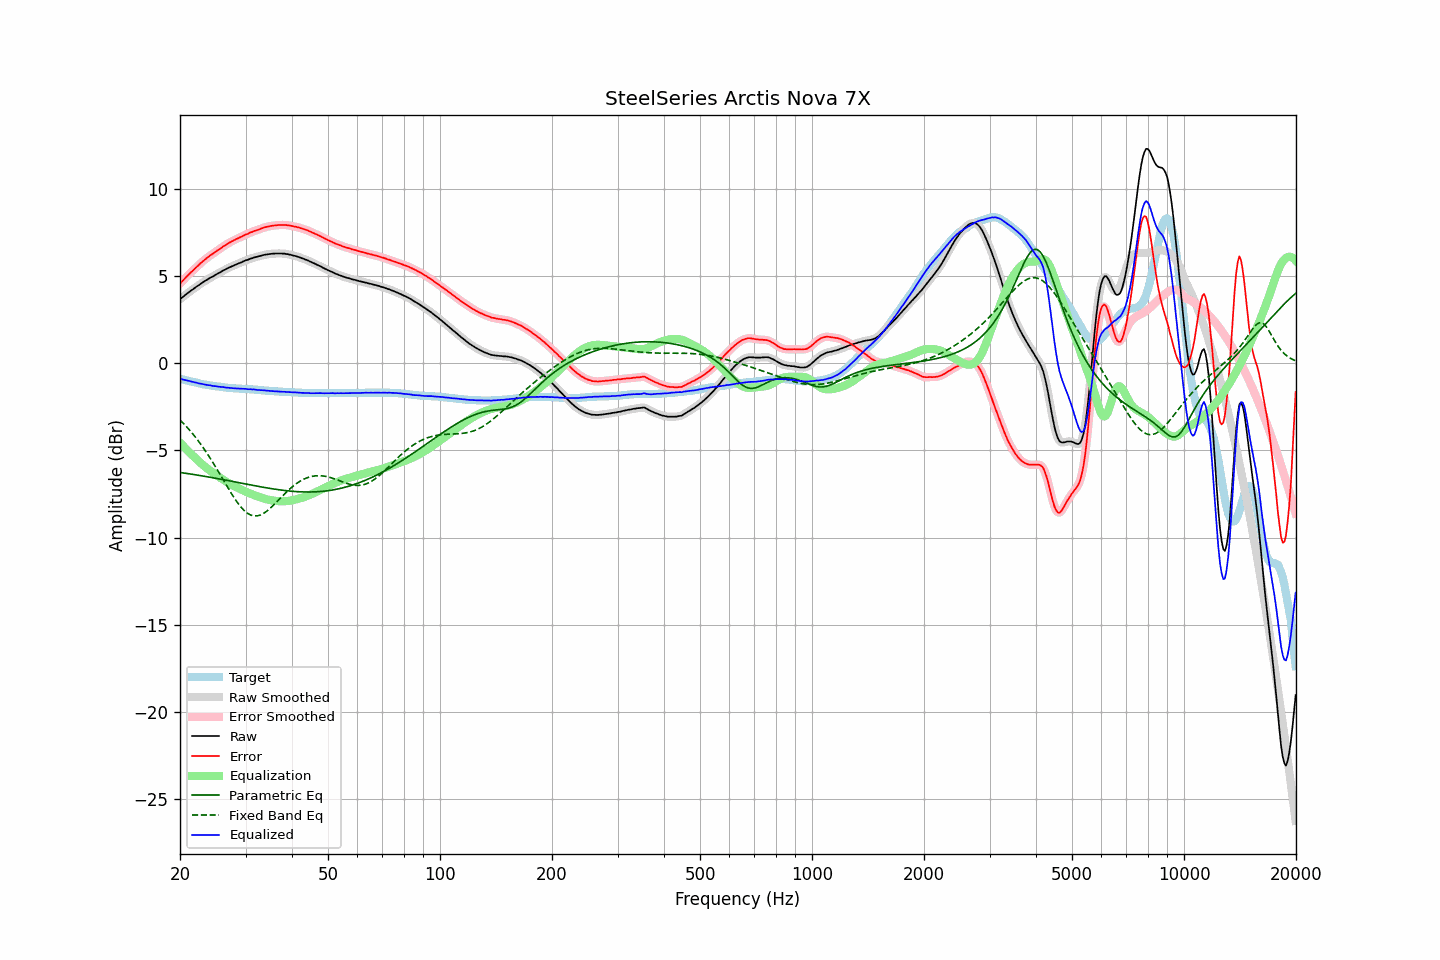

The table this chart was drawn from, first rows:
frequency, raw, error, smoothed, error_smoothed, equalization, parametric_eq, fixed_band_eq, equalized_raw, equalized_smoothed, target
20.00, 3.67, 4.56, 3.67, 4.56, -4.56, -6.27, -3.26, -0.89, -0.90, -0.90
20.20, 3.74, 4.65, 3.74, 4.66, -4.66, -6.28, -3.35, -0.92, -0.92, -0.92
20.40, 3.81, 4.75, 3.81, 4.75, -4.75, -6.29, -3.44, -0.95, -0.94, -0.95
20.61, 3.89, 4.85, 3.88, 4.85, -4.85, -6.31, -3.54, -0.96, -0.97, -0.96
20.81, 3.96, 4.94, 3.96, 4.95, -4.94, -6.32, -3.64, -0.99, -0.99, -0.99
21.02, 4.03, 5.04, 4.03, 5.04, -5.04, -6.34, -3.74, -1.01, -1.01, -1.02
21.23, 4.10, 5.13, 4.10, 5.13, -5.13, -6.35, -3.84, -1.03, -1.03, -1.04
21.44, 4.17, 5.22, 4.16, 5.22, -5.22, -6.36, -3.95, -1.05, -1.05, -1.06
21.66, 4.23, 5.30, 4.23, 5.31, -5.31, -6.38, -4.06, -1.08, -1.08, -1.07
21.87, 4.30, 5.39, 4.30, 5.39, -5.40, -6.39, -4.18, -1.10, -1.10, -1.10
22.09, 4.37, 5.48, 4.36, 5.48, -5.48, -6.41, -4.29, -1.12, -1.12, -1.12
22.31, 4.43, 5.56, 4.43, 5.57, -5.57, -6.42, -4.41, -1.14, -1.14, -1.14
22.54, 4.49, 5.65, 4.49, 5.65, -5.65, -6.44, -4.54, -1.17, -1.16, -1.16
22.76, 4.56, 5.74, 4.55, 5.74, -5.74, -6.45, -4.66, -1.18, -1.18, -1.19
22.99, 4.62, 5.82, 4.62, 5.82, -5.82, -6.47, -4.79, -1.20, -1.20, -1.21
23.22, 4.68, 5.90, 4.68, 5.90, -5.90, -6.48, -4.92, -1.22, -1.22, -1.23
23.45, 4.74, 5.97, 4.73, 5.97, -5.97, -6.50, -5.06, -1.23, -1.24, -1.24
23.69, 4.79, 6.04, 4.79, 6.05, -6.04, -6.52, -5.20, -1.26, -1.25, -1.25
23.92, 4.85, 6.11, 4.85, 6.12, -6.11, -6.53, -5.34, -1.27, -1.27, -1.27
24.16, 4.91, 6.19, 4.90, 6.18, -6.18, -6.55, -5.48, -1.27, -1.28, -1.29
24.40, 4.95, 6.24, 4.95, 6.25, -6.25, -6.56, -5.63, -1.30, -1.30, -1.30
24.65, 5.00, 6.30, 5.00, 6.31, -6.31, -6.58, -5.78, -1.32, -1.31, -1.31
24.89, 5.06, 6.38, 5.05, 6.38, -6.38, -6.60, -5.93, -1.32, -1.32, -1.33
25.14, 5.11, 6.44, 5.11, 6.44, -6.44, -6.61, -6.08, -1.33, -1.34, -1.34
25.39, 5.16, 6.50, 5.16, 6.51, -6.51, -6.63, -6.24, -1.35, -1.35, -1.35
25.65, 5.21, 6.56, 5.21, 6.57, -6.57, -6.65, -6.39, -1.36, -1.36, -1.36
25.91, 5.27, 6.63, 5.26, 6.63, -6.63, -6.67, -6.55, -1.37, -1.37, -1.36
26.16, 5.32, 6.69, 5.31, 6.69, -6.69, -6.68, -6.71, -1.37, -1.38, -1.38
26.43, 5.36, 6.75, 5.36, 6.75, -6.75, -6.70, -6.86, -1.40, -1.39, -1.39
26.69, 5.41, 6.81, 5.41, 6.81, -6.81, -6.72, -7.02, -1.40, -1.40, -1.41
26.96, 5.46, 6.87, 5.45, 6.87, -6.87, -6.74, -7.18, -1.41, -1.41, -1.42
27.23, 5.50, 6.92, 5.50, 6.92, -6.92, -6.75, -7.33, -1.42, -1.42, -1.42
27.50, 5.54, 6.97, 5.54, 6.97, -6.97, -6.77, -7.48, -1.43, -1.43, -1.44
27.77, 5.58, 7.01, 5.58, 7.02, -7.02, -6.79, -7.62, -1.44, -1.44, -1.44
28.05, 5.62, 7.06, 5.62, 7.06, -7.07, -6.81, -7.77, -1.45, -1.45, -1.45
28.33, 5.66, 7.11, 5.66, 7.11, -7.11, -6.82, -7.90, -1.45, -1.45, -1.46
28.62, 5.70, 7.15, 5.70, 7.15, -7.16, -6.84, -8.03, -1.46, -1.46, -1.46
28.90, 5.74, 7.20, 5.73, 7.20, -7.20, -6.86, -8.15, -1.46, -1.47, -1.47
29.19, 5.77, 7.23, 5.77, 7.24, -7.24, -6.88, -8.26, -1.48, -1.47, -1.47
29.48, 5.82, 7.29, 5.82, 7.29, -7.29, -6.90, -8.36, -1.47, -1.47, -1.48
29.78, 5.86, 7.33, 5.85, 7.33, -7.33, -6.91, -8.46, -1.47, -1.48, -1.48
30.08, 5.90, 7.38, 5.89, 7.37, -7.37, -6.93, -8.54, -1.48, -1.48, -1.48
30.38, 5.92, 7.40, 5.93, 7.41, -7.41, -6.95, -8.61, -1.50, -1.49, -1.49
30.68, 5.96, 7.45, 5.96, 7.45, -7.45, -6.97, -8.66, -1.50, -1.50, -1.50
30.99, 6.00, 7.50, 5.99, 7.49, -7.49, -6.99, -8.71, -1.49, -1.50, -1.50
31.30, 6.02, 7.52, 6.02, 7.53, -7.53, -7.00, -8.74, -1.51, -1.50, -1.51
31.61, 6.06, 7.57, 6.05, 7.57, -7.56, -7.02, -8.76, -1.51, -1.51, -1.52
31.93, 6.08, 7.60, 6.08, 7.60, -7.60, -7.04, -8.76, -1.52, -1.52, -1.52
32.24, 6.10, 7.62, 6.10, 7.63, -7.63, -7.05, -8.76, -1.54, -1.53, -1.53
32.57, 6.13, 7.66, 6.12, 7.66, -7.67, -7.07, -8.74, -1.54, -1.54, -1.54
32.89, 6.15, 7.69, 6.15, 7.69, -7.70, -7.09, -8.71, -1.55, -1.55, -1.55
33.22, 6.18, 7.73, 6.18, 7.73, -7.73, -7.10, -8.66, -1.55, -1.55, -1.56
33.55, 6.20, 7.76, 6.20, 7.76, -7.76, -7.12, -8.62, -1.56, -1.56, -1.57
33.89, 6.22, 7.79, 6.22, 7.79, -7.79, -7.14, -8.55, -1.57, -1.57, -1.58
34.23, 6.23, 7.81, 6.23, 7.81, -7.81, -7.15, -8.49, -1.58, -1.58, -1.59
34.57, 6.25, 7.83, 6.25, 7.83, -7.83, -7.17, -8.41, -1.59, -1.59, -1.59
34.92, 6.26, 7.85, 6.26, 7.85, -7.85, -7.18, -8.33, -1.60, -1.60, -1.60
35.27, 6.27, 7.87, 6.27, 7.87, -7.87, -7.20, -8.25, -1.60, -1.60, -1.60
35.62, 6.28, 7.88, 6.28, 7.88, -7.88, -7.21, -8.16, -1.61, -1.61, -1.61
35.97, 6.28, 7.89, 6.28, 7.89, -7.90, -7.23, -8.06, -1.62, -1.61, -1.62
... 635 more rows
